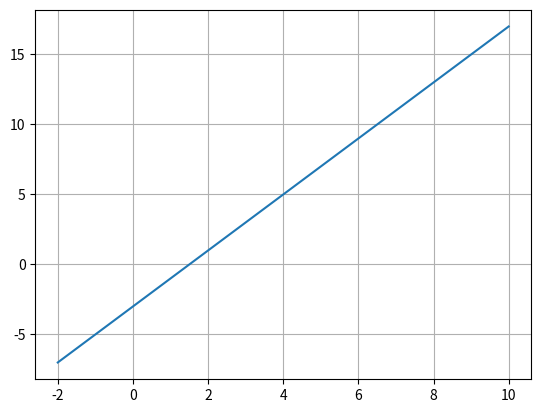

The matplotlib source for this figure:
import matplotlib.pyplot as plt
import numpy as np

def f(x,a,b):
    return a*x + b

x = np.linspace(-2,10, 1000)

y = f(x,2,-3)

plt.plot(x,y)
plt.grid()
plt.show()